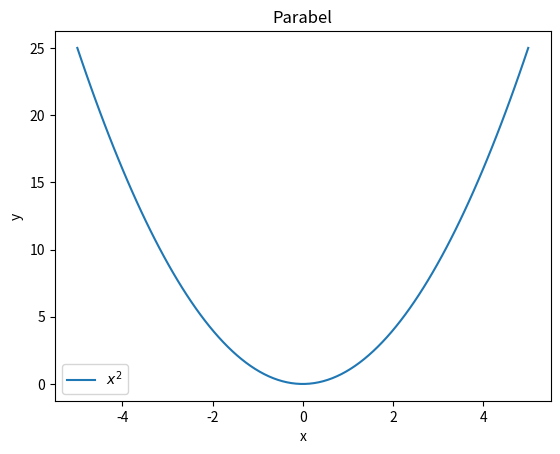

The script that saved this image:
# As described in intro papers
import matplotlib.pyplot as plotter
import numpy

x = numpy.linspace(-5, 5, 100)
f = x**2

plotter.plot(x, f, label=r'$x^2$')
plotter.legend()
plotter.title('Parabel')
plotter.xlabel('x')
plotter.ylabel('y')
plotter.show()
